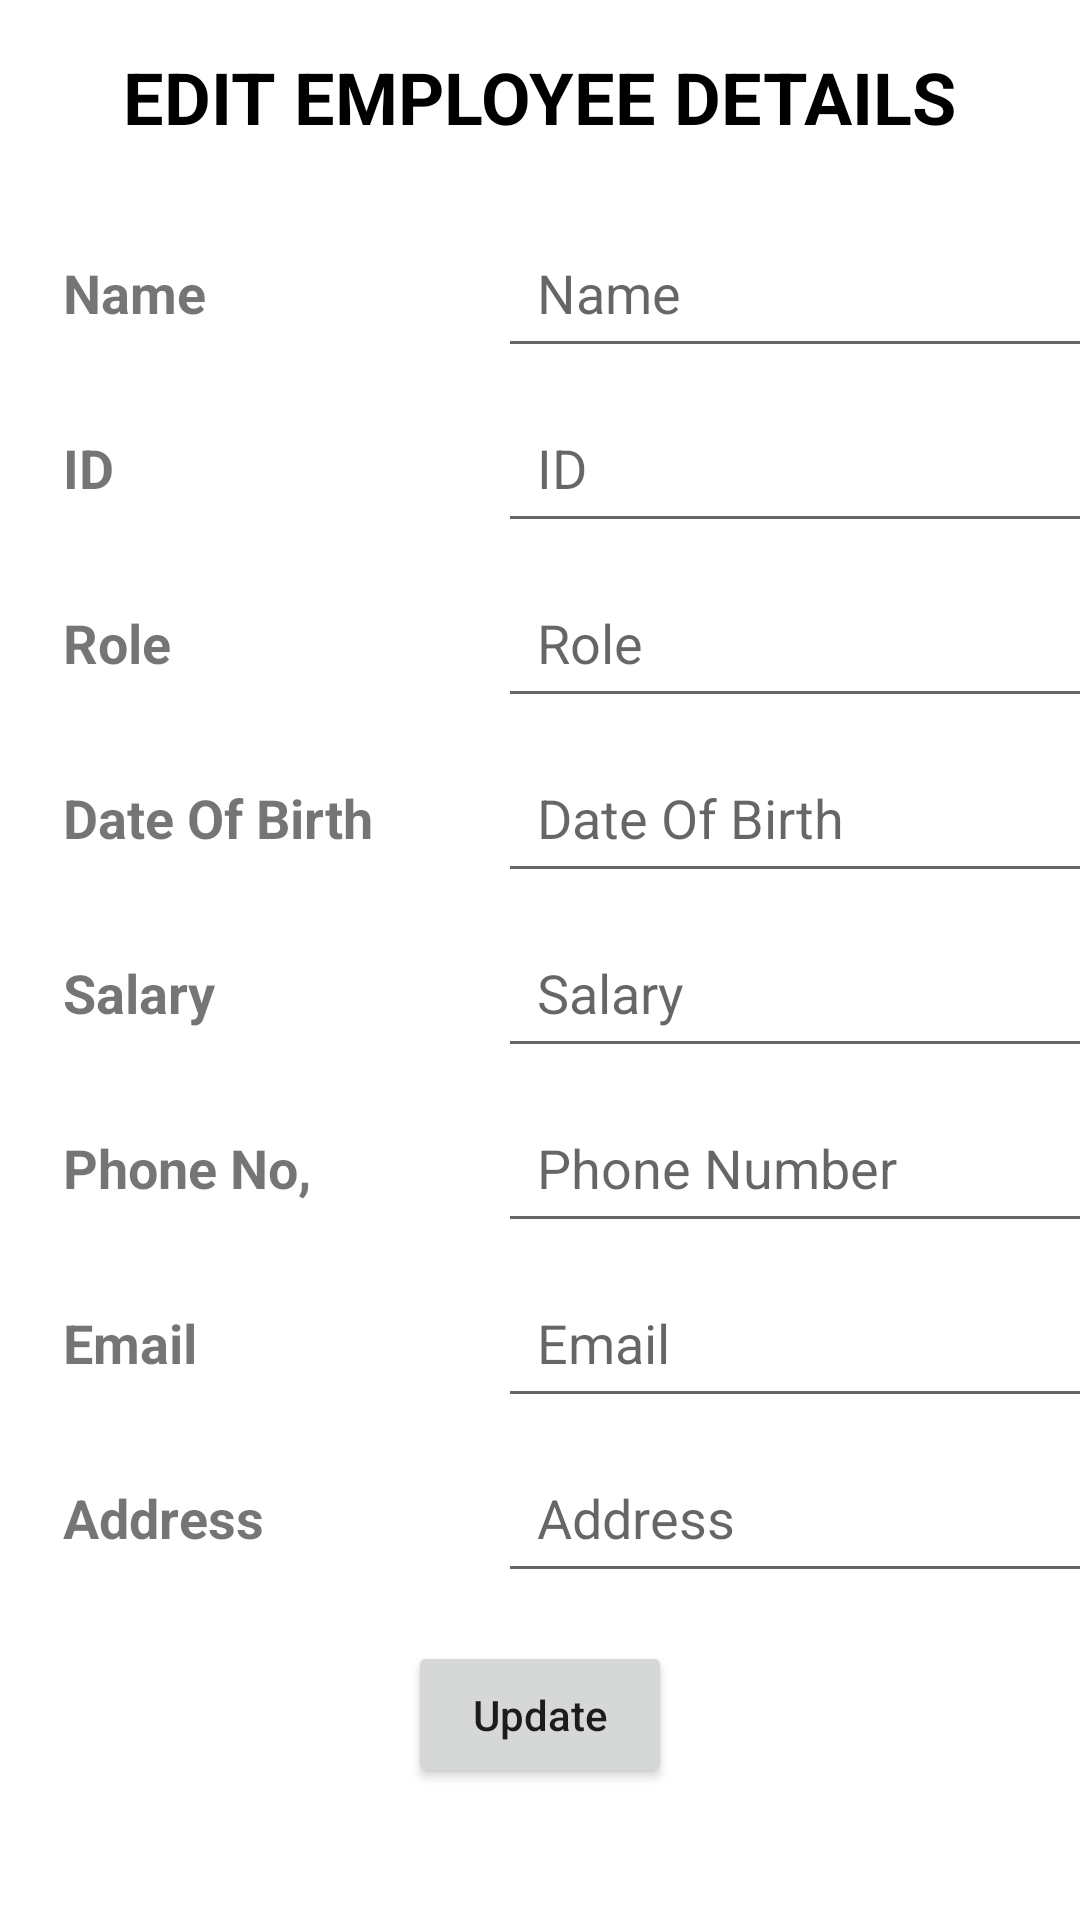

Reconstruct the res/layout file that produces this screen, plus the resources it refers to.
<!-- AndroidManifest.xml: application theme Theme.EmployeeManagement -->
<!-- res/layout/activity_edit_employee.xml -->
<?xml version="1.0" encoding="utf-8"?>
<androidx.drawerlayout.widget.DrawerLayout
    xmlns:android="http://schemas.android.com/apk/res/android"
    xmlns:app="http://schemas.android.com/apk/res-auto"
    xmlns:tools="http://schemas.android.com/tools"
    android:layout_width="match_parent"
    android:layout_height="match_parent"
    android:background="@drawable/bg1"
    tools:context=".editEmployee">

    <androidx.constraintlayout.widget.ConstraintLayout
        android:layout_width="match_parent"
        android:layout_height="match_parent">

    <TextView
        android:id="@+id/textView14"
        android:layout_width="wrap_content"
        android:layout_height="wrap_content"
        android:layout_marginTop="16dp"
        android:fontFamily="sans-serif"
        android:text="EDIT EMPLOYEE DETAILS"
        android:textColor="@color/txtclr2"
        android:textSize="24dp"
        android:textStyle="bold"
        app:layout_constraintEnd_toEndOf="parent"
        app:layout_constraintStart_toStartOf="parent"
        app:layout_constraintTop_toTopOf="parent" />

    <TextView
        android:id="@+id/textView17"
        android:layout_width="150dp"
        android:layout_height="wrap_content"
        android:layout_marginStart="8dp"
        android:layout_marginTop="24dp"
        android:padding="13dp"
        android:text="Name"
        android:textSize="18dp"
        android:textStyle="bold"
        app:layout_constraintStart_toStartOf="parent"
        app:layout_constraintTop_toBottomOf="@+id/textView14" />

    <EditText
        android:id="@+id/edtEditName"
        android:layout_width="wrap_content"
        android:layout_height="wrap_content"
        android:layout_marginStart="8dp"
        android:layout_marginTop="24dp"
        android:ems="10"
        android:hint="Name"
        android:inputType="textPersonName"
        android:padding="13dp"
        app:layout_constraintStart_toEndOf="@+id/textView17"
        app:layout_constraintTop_toBottomOf="@+id/textView14" />

    <TextView
        android:id="@+id/textView18"
        android:layout_width="150dp"
        android:layout_height="wrap_content"
        android:layout_marginStart="8dp"
        android:layout_marginTop="8dp"
        android:padding="13dp"
        android:text="ID"
        android:textSize="18dp"
        android:textStyle="bold"
        app:layout_constraintStart_toStartOf="parent"
        app:layout_constraintTop_toBottomOf="@+id/textView17" />

    <EditText
        android:id="@+id/edtEditID"
        android:layout_width="wrap_content"
        android:layout_height="wrap_content"
        android:layout_marginStart="8dp"
        android:layout_marginTop="8dp"
        android:ems="10"
        android:hint="ID"
        android:inputType="number"
        android:padding="13dp"
        app:layout_constraintStart_toEndOf="@+id/textView18"
        app:layout_constraintTop_toBottomOf="@+id/edtEditName" />

    <TextView
        android:id="@+id/textView19"
        android:layout_width="150dp"
        android:layout_height="wrap_content"
        android:layout_marginStart="8dp"
        android:layout_marginTop="8dp"
        android:padding="13dp"
        android:text="Role"
        android:textSize="18dp"
        android:textStyle="bold"
        app:layout_constraintStart_toStartOf="parent"
        app:layout_constraintTop_toBottomOf="@+id/textView18" />

    <EditText
        android:id="@+id/edtEditPosition"
        android:layout_width="wrap_content"
        android:layout_height="wrap_content"
        android:layout_marginStart="8dp"
        android:layout_marginTop="8dp"
        android:ems="10"
        android:hint="Role"
        android:padding="13dp"
        app:layout_constraintStart_toEndOf="@+id/textView19"
        app:layout_constraintTop_toBottomOf="@+id/edtEditID" />

    <TextView
        android:id="@+id/textView20"
        android:layout_width="150dp"
        android:layout_height="wrap_content"
        android:layout_marginStart="8dp"
        android:layout_marginTop="8dp"
        android:padding="13dp"
        android:text="Date Of Birth"
        android:textSize="18dp"
        android:textStyle="bold"
        app:layout_constraintStart_toStartOf="parent"
        app:layout_constraintTop_toBottomOf="@+id/textView19" />

    <EditText
        android:id="@+id/edtEditDate"
        android:layout_width="wrap_content"
        android:layout_height="wrap_content"
        android:layout_marginStart="8dp"
        android:layout_marginTop="8dp"
        android:ems="10"
        android:inputType="date"
        android:hint="Date Of Birth"
        android:padding="13dp"
        app:layout_constraintStart_toEndOf="@+id/textView20"
        app:layout_constraintTop_toBottomOf="@+id/edtEditPosition" />

    <TextView
        android:id="@+id/textView21"
        android:layout_width="150dp"
        android:layout_height="wrap_content"
        android:layout_marginStart="8dp"
        android:layout_marginTop="8dp"
        android:text="Salary"
        android:padding="13dp"
        android:textSize="18dp"
        android:textStyle="bold"
        app:layout_constraintStart_toStartOf="parent"
        app:layout_constraintTop_toBottomOf="@+id/textView20" />

    <EditText
        android:id="@+id/edtEditSalary"
        android:layout_width="wrap_content"
        android:layout_height="wrap_content"
        android:layout_marginStart="8dp"
        android:layout_marginTop="8dp"
        android:ems="10"
        android:hint="Salary"
        android:inputType="number"
        android:padding="13dp"
        app:layout_constraintStart_toEndOf="@+id/textView21"
        app:layout_constraintTop_toBottomOf="@+id/edtEditDate" />

    <TextView
        android:id="@+id/textView22"
        android:layout_width="150dp"
        android:layout_height="wrap_content"
        android:layout_marginStart="8dp"
        android:layout_marginTop="8dp"
        android:padding="13dp"
        android:text="Phone No,"
        android:textSize="18dp"
        android:textStyle="bold"
        app:layout_constraintStart_toStartOf="parent"
        app:layout_constraintTop_toBottomOf="@+id/textView21" />

    <EditText
        android:id="@+id/edtEditPhone"
        android:layout_width="wrap_content"
        android:layout_height="wrap_content"
        android:layout_marginStart="8dp"
        android:layout_marginTop="8dp"
        android:ems="10"
        android:inputType="number"
        android:hint="Phone Number"
        android:padding="13dp"
        app:layout_constraintStart_toEndOf="@+id/textView22"
        app:layout_constraintTop_toBottomOf="@+id/edtEditSalary" />

    <TextView
        android:id="@+id/textView23"
        android:layout_width="150dp"
        android:layout_height="wrap_content"
        android:layout_marginStart="8dp"
        android:layout_marginTop="8dp"
        android:text="Email"
        android:padding="13dp"
        android:textSize="18dp"
        android:textStyle="bold"
        app:layout_constraintStart_toStartOf="parent"
        app:layout_constraintTop_toBottomOf="@+id/textView22" />

    <EditText
        android:id="@+id/edtEditEmail"
        android:layout_width="wrap_content"
        android:layout_height="wrap_content"
        android:layout_marginStart="8dp"
        android:layout_marginTop="8dp"
        android:ems="10"
        android:hint="Email"
        android:inputType="textEmailAddress"
        android:padding="13dp"
        app:layout_constraintStart_toEndOf="@+id/textView23"
        app:layout_constraintTop_toBottomOf="@+id/edtEditPhone" />

    <TextView
        android:id="@+id/textView24"
        android:layout_width="150dp"
        android:layout_height="wrap_content"
        android:layout_marginStart="8dp"
        android:layout_marginTop="8dp"
        android:text="Address"
        android:padding="13dp"
        android:textSize="18dp"
        android:textStyle="bold"
        app:layout_constraintStart_toStartOf="parent"
        app:layout_constraintTop_toBottomOf="@+id/textView23" />

    <EditText
        android:id="@+id/edtEditAddress"
        android:layout_width="wrap_content"
        android:layout_height="wrap_content"
        android:layout_marginStart="8dp"
        android:layout_marginTop="8dp"
        android:ems="10"
        android:inputType="textPostalAddress"
        android:hint="Address"
        android:padding="13dp"
        app:layout_constraintStart_toEndOf="@+id/textView24"
        app:layout_constraintTop_toBottomOf="@+id/edtEditEmail" />

    <Button
        android:id="@+id/btnUpdate"
        android:layout_width="wrap_content"
        android:layout_height="wrap_content"
        android:layout_marginTop="16dp"
        android:text="Update"
        android:padding="15dp"
        android:textAllCaps="false"
        app:layout_constraintEnd_toEndOf="parent"
        app:layout_constraintStart_toStartOf="parent"
        app:layout_constraintTop_toBottomOf="@+id/edtEditAddress" />

    </androidx.constraintlayout.widget.ConstraintLayout>

</androidx.drawerlayout.widget.DrawerLayout>
<!-- resources referenced by this layout -->
<resources>
  <color name="txtclr2">#FF000000</color>
  <style name="Theme.EmployeeManagement" parent="Theme.MaterialComponents.DayNight.DarkActionBar">
          
          <item name="colorPrimary">@color/txtclr2</item>
          <item name="colorPrimaryVariant">@color/purple_700</item>
          <item name="colorOnPrimary">@color/white</item>
          
          <item name="colorSecondary">@color/teal_200</item>
          <item name="colorSecondaryVariant">@color/teal_700</item>
          <item name="colorOnSecondary">@color/black</item>
          
          <item name="android:statusBarColor" tools:targetApi="l">@color/txtclr2</item>
          
      </style>
  <color name="purple_700">#FF3700B3</color>
  <color name="white">#FFFFFFFF</color>
  <color name="teal_200">#FF03DAC5</color>
  <color name="teal_700">#FF018786</color>
  <color name="black">#FF000000</color>
</resources>
